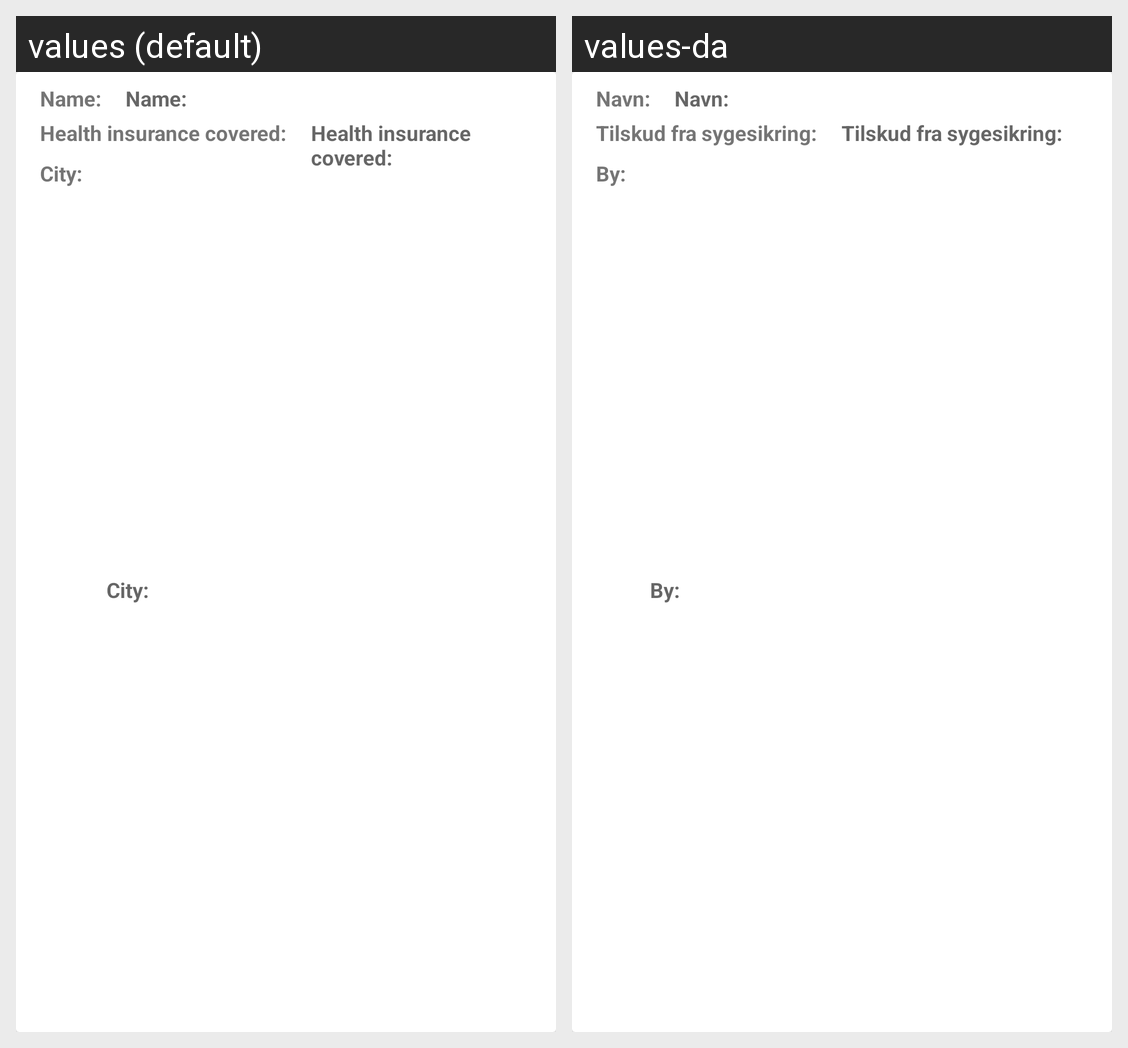

For this localized Android screen grid, give each drawn string resource with its value in every locale shown.
Android screen res/layout/psych_item.xml rendered under 2 locales, left to right: values (default), values-da. Device: Nexus 5 (rendered at 1080×1920; each locale shown at half size, 540×960, under a caption strip naming it); theme Theme.EndeligHjemmeApp.
Strings drawn on this screen, with the default value and each locale's value (text and hints the layout hard-codes, and strings that could not be matched under every locale, appear in the picture but are not listed):

nameTxt
  values: Name:
  values-da: Navn:

insuranceTxt
  values: Health insurance covered:
  values-da: Tilskud fra sygesikring:

cityTxt
  values: City:
  values-da: By:
